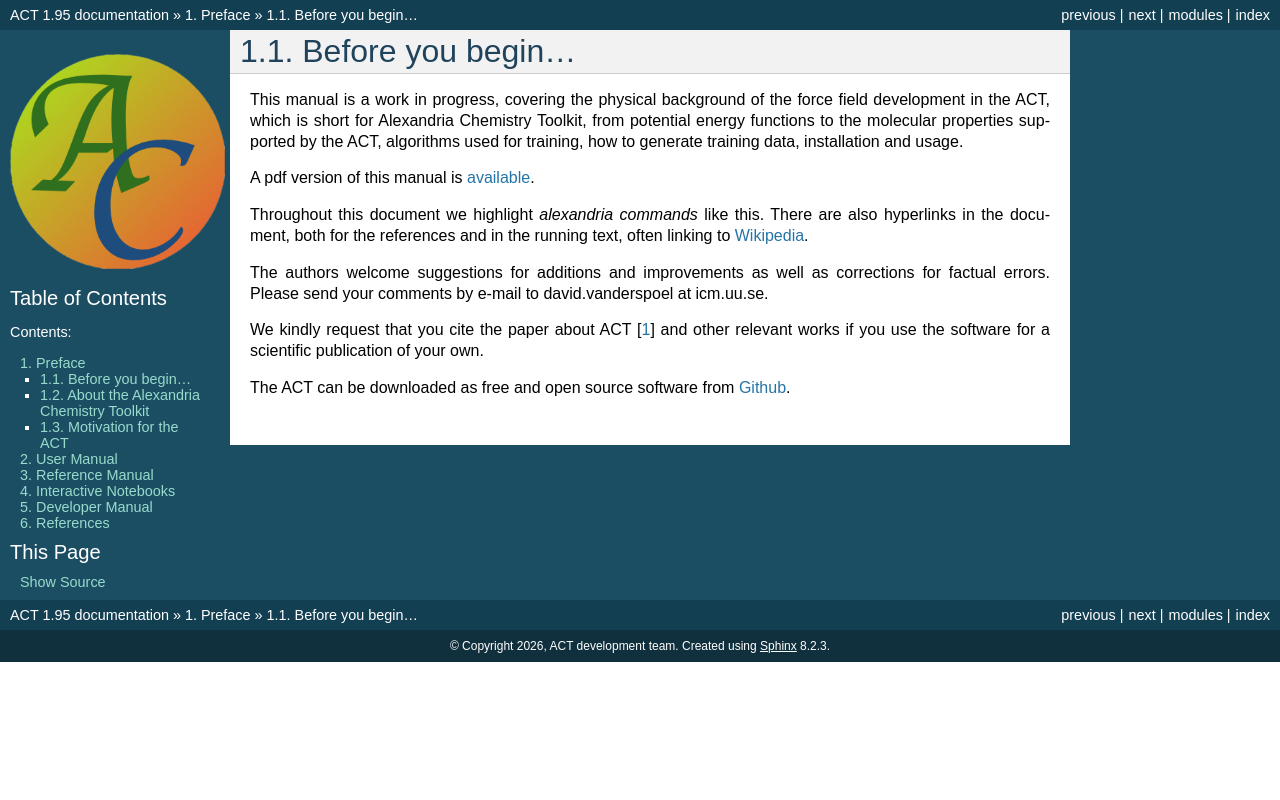

repository: AlexandriaChemistry/ACT · page: preface/tostart.html · generator: mkdocs

-------------------
Before you begin...
-------------------
This manual is a work in progress, covering the physical background of the force field development in the ACT, which is short for Alexandria Chemistry Toolkit, from potential energy functions to the molecular properties supported by the ACT, algorithms used for training, how to generate training data, installation and usage.

A pdf version of this manual is `available`_.

.. _available: https://alexandriachemistry.github.io/ACT/act.pdf

Throughout this document we highlight *alexandria commands* like this.
There are also hyperlinks in the document, both for the references and in the running text, often linking to `Wikipedia`_.

.. _Wikipedia: https://en.wikipedia.org

The authors welcome suggestions for additions and improvements as well as corrections for factual errors. 
Please send your comments by e-mail to 
david.vanderspoel at icm.uu.se.

We kindly request that you cite the paper about ACT :cite:p:`Spoel2025b` 
and other relevant works if you use the software for a scientific publication of your own.

The ACT can be downloaded as free and open source software from `Github`_.

.. _Github: https://github.com/AlexandriaChemistry/ACT
